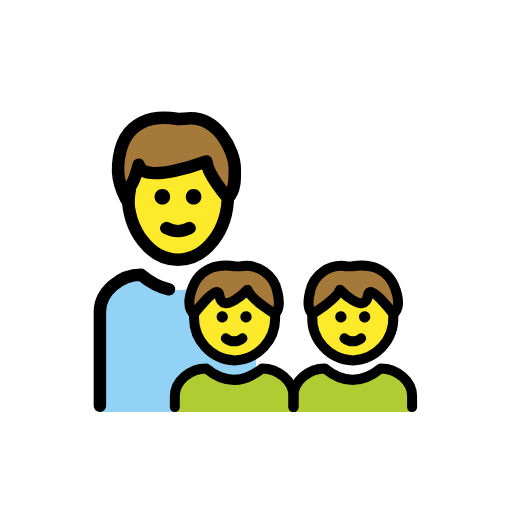
t = 0.00 s
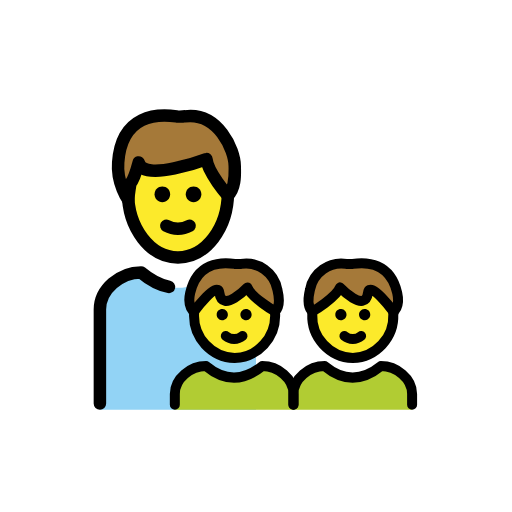
t = 0.48 s
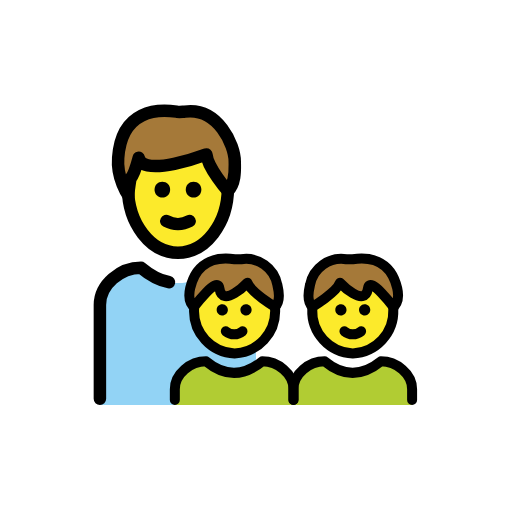
t = 1.43 s
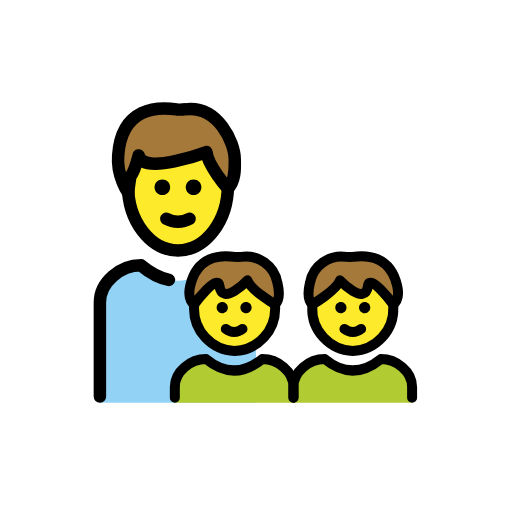
t = 1.90 s
t = 2.38 s: frame unchanged from t = 1.43 s, image omitted
t = 3.33 s: frame unchanged from t = 0.48 s, image omitted

The animated SVG that drew these frames (rendered in a browser with its animation timeline set to each time). Animation: 1 SMIL element (animateTransform=1); one cycle of 3.80 s, repeats indefinitely.

<?xml version='1.0' encoding='utf-8'?>
<svg xmlns="http://www.w3.org/2000/svg" id="emoji" viewBox="-5 -5 82 82" version="1.1" width="200" height="200" role="img">
  <title>OpenMoji: family: man, boy, boy</title><g><g id="color">
    <path fill="#92D3F5" d="M36.0004,38.9986h-6.5838c-4.0035,3.2895-7.9182,3.2895-11.8327,0c-3.2918,0-6.5836,2.6671-6.5836,5.9566 V61h25.0001V38.9986z" />
    <path fill="#B1CC33" d="M23,61v-2.5333C23,56,25.5018,54,28.0036,54c2.9751,2.4667,5.9502,2.4667,8.9929,0 C39.4982,54,42,56,42,58.4667V61" />
    <path fill="#B1CC33" d="M42.0003,61v-2.5333C42.0003,56,44.5021,54,47.0039,54c2.9751,2.4667,5.9502,2.4667,8.9929,0 c2.5018,0,5.0036,2,5.0036,4.4667V61" />
  </g>
  <g id="hair">
    <path fill="#A57939" d="M13.9286,21.3903c0.5334-7.7347,6.4011-7.8236,9.335-7.3791c0.2667,0.0889,1.0669,0,1.3336,0 c5.3343-0.7112,8.0014,5.3343,8.0014,8.0014c0,0.978,0.2255,3.3655-1.1081,4.6991c0,0-3.2483-3.7211-3.4261-5.8549 c0,0-10.1352,3.8229-10.8464,0.5334c0,0-0.7112,2.6671-1.3336,3.3784c0,0-0.3288,2.0448-0.3288,2.6671 C15.5558,27.4359,13.6619,24.7687,13.9286,21.3903z" />
    <path fill="#A57939" d="M30.1355,42.2716c0.4694,3.3631,4.487-0.8706,4.487-0.8706c0.5491,1.5737,4.4254,3.8674,4.4254,3.8674 c1.0324-0.9557,0.5259-2.8525,0.3721-3.5136c-0.5106-2.7127-3.0794-4.5325-5.8079-4.1144c-0.3436,0.0276-0.6888,0.0276-1.0324,0 c-2.2709-0.3369-6.03-0.1483-7.12,4.6433c-0.5317,2.3382,0.624,2.9844,0.624,2.9844S29.8477,40.2093,30.1355,42.2716z" />
    <path fill="#A57939" d="M57.9888,45.2681c0,0,1.1557-0.6462,0.624-2.9844c-1.09-4.7916-4.8491-4.9802-7.12-4.6433 c-0.3436,0.0276-0.6888,0.0276-1.0324,0c-2.7285-0.4181-5.2973,1.4017-5.8079,4.1144c-0.1538,0.6611-0.6603,2.5579,0.3721,3.5136 c0,0,3.8763-2.2937,4.4254-3.8674c0,0,4.0176,4.2337,4.487,0.8706C54.2248,40.2093,57.9888,45.2681,57.9888,45.2681z" />
  </g>
  <g id="skin">
    <path fill="#FCEA2B" d="M28.0454,20.8569c0,0-10.1351,3.8229-10.8464,0.5334c0,0-0.7112,2.6672-1.3336,3.3784 c0,0-0.3185,1.9835-0.3273,2.635c0.4585,5.148,3.8411,9.1996,7.9427,9.1996c4.2864,0,7.782-4.426,7.9809-9.9028 C31.3572,26.5801,28.2203,22.9551,28.0454,20.8569z" />
    <path fill="#FCEA2B" d="M34.6225,41.401c0,0-4.0176,4.2337-4.487,0.8706c-0.2576-1.8462-3.2933,2.0046-3.9283,2.834 c-0.0739,0.3356-0.1232,0.5668-0.1232,0.5888c-0.1437,3.7311,2.7579,6.8753,6.4885,7.031c3.7306-0.1557,6.6323-3.2999,6.4886-7.031 c0-0.0303-0.0594-0.2263-0.15-0.5089C38.2324,44.7706,35.1115,42.8025,34.6225,41.401z" />
    <path fill="#FCEA2B" d="M45.1618,45.1855c-0.0906,0.2826-0.15,0.4786-0.15,0.5089c-0.1437,3.7311,2.758,6.8753,6.4886,7.031 c3.7306-0.1557,6.6322-3.2999,6.4885-7.031c0-0.022-0.0493-0.2532-0.1232-0.5888c-0.635-0.8294-3.6707-4.6802-3.9283-2.834 c-0.4694,3.3631-4.487-0.8706-4.487-0.8706C48.9614,42.8025,45.8405,44.7706,45.1618,45.1855z" />
  </g>
  <g id="line">
    <path fill="none" stroke="#000000" stroke-miterlimit="10" stroke-width="2" d="M31.5,25.5689c0,0.1839,0,0.3678,0,0.6437 c0,5.7012-3.5862,10.3908-8,10.3908s-8-4.6897-8-10.3908c0-0.1839,0-0.3678,0-0.6437" />
    <path fill="none" stroke="#000000" stroke-linecap="round" stroke-linejoin="round" stroke-width="2" d="M13.9286,21.3903 c0.5334-7.7347,6.4011-7.8236,9.335-7.3791c0.2667,0.0889,1.0669,0,1.3336,0c5.3343-0.7112,8.0014,5.3343,8.0014,8.0014 c0,0.978,0.2255,3.3655-1.1081,4.6991c0,0-3.2483-3.7211-3.4261-5.8549c0,0-10.1352,3.8229-10.8464,0.5334 c0,0-0.7112,2.6671-1.3336,3.3784c0,0-0.3288,2.0448-0.3288,2.6671C15.5558,27.4359,13.6619,24.7687,13.9286,21.3903z" />
    <path d="M22.25,26.5c0,0.7143-0.5357,1.25-1.25,1.25s-1.25-0.5357-1.25-1.25s0.5357-1.25,1.25-1.25S22.25,25.7857,22.25,26.5" />
    <path d="M27.25,26.5c0,0.7143-0.5357,1.25-1.25,1.25s-1.25-0.5357-1.25-1.25s0.5357-1.25,1.25-1.25S27.25,25.7857,27.25,26.5" />
    <path fill="none" stroke="#000000" stroke-linecap="round" stroke-linejoin="round" stroke-width="2" d="M21.633,31.5332 c1.1558,0.6223,2.5782,0.6223,3.734,0" />
    <path fill="none" stroke="#000000" stroke-linecap="round" stroke-linejoin="round" stroke-width="1.6" d="M50.1639,49.1857 c0.7749,0.6425,1.8974,0.6425,2.6723,0" />
    <path fill="none" stroke="#000000" stroke-linecap="round" stroke-linejoin="round" stroke-width="1.6" d="M23,60.2v-1.7333 C23,56,25.5018,54,28.0036,54c2.9751,2.4667,5.9502,2.4667,8.9929,0C39.4982,54,42,56,42,58.4667V60.2" />
    <path fill="none" stroke="#000000" stroke-linecap="round" stroke-linejoin="round" stroke-width="1.6" d="M42.0003,60.2v-1.7333 C42.0003,56,44.5021,54,47.0039,54c2.9751,2.4667,5.9502,2.4667,8.9929,0c2.5018,0,5.0036,2,5.0036,4.4667V60.2" />
    <path d="M35.298,45.7015c0.0333,0.4958-0.3417,0.9247-0.8377,0.958c-0.4959,0.0333-0.9249-0.3417-0.9582-0.8375 s0.3417-0.9247,0.8377-0.958c0.0201-0.0014,0.0402-0.002,0.0604-0.002C34.8798,44.8465,35.2815,45.2221,35.298,45.7015z" />
    <path fill="none" stroke="#000000" stroke-linecap="round" stroke-linejoin="round" stroke-width="1.6" d="M31.1639,49.1857 c0.7749,0.6425,1.8974,0.6425,2.6723,0" />
    <path d="M30.5998,44.862c0.0201,0,0.0403,0.0007,0.0604,0.002c0.4959,0.0333,0.871,0.4622,0.8377,0.958 s-0.4623,0.8707-0.9582,0.8375c-0.4959-0.0333-0.871-0.4622-0.8377-0.958C29.7185,45.2221,30.1202,44.8465,30.5998,44.862z" />
    <path d="M54.2984,45.7015c0.0333,0.4958-0.3417,0.9247-0.8377,0.958c-0.4959,0.0333-0.9249-0.3417-0.9582-0.8375 s0.3417-0.9247,0.8377-0.958c0.0201-0.0014,0.0402-0.002,0.0604-0.002C53.8801,44.8465,54.2818,45.2221,54.2984,45.7015z" />
    <path d="M49.6002,44.862c0.0201,0,0.0403,0.0007,0.0604,0.002c0.4959,0.0333,0.871,0.4622,0.8377,0.958 s-0.4623,0.8707-0.9582,0.8375c-0.4959-0.0333-0.871-0.4622-0.8377-0.958C48.7188,45.2221,49.1205,44.8465,49.6002,44.862z" />
    <path fill="none" stroke="#000000" stroke-miterlimit="10" stroke-width="1.6" d="M39.0493,45.2683 c0.0078,0.141,0.0117,0.283,0.0118,0.4261c0.1437,3.7311-2.758,6.8753-6.4886,7.031c-3.7306-0.1557-6.6322-3.2999-6.4885-7.031 c0-0.0952,0.0017-0.1899,0.0052-0.2841" />
    <path fill="none" stroke="#000000" stroke-linecap="round" stroke-linejoin="round" stroke-width="1.6" d="M30.1355,42.2716 c0.4694,3.3631,4.487-0.8706,4.487-0.8706c0.5491,1.5737,4.4254,3.8674,4.4254,3.8674c1.0324-0.9557,0.5259-2.8525,0.3721-3.5136 c-0.5106-2.7127-3.0794-4.5325-5.8079-4.1144c-0.3436,0.0276-0.6888,0.0276-1.0324,0c-2.2709-0.3369-6.03-0.1483-7.12,4.6433 c-0.5317,2.3382,0.624,2.9844,0.624,2.9844S29.8477,40.2093,30.1355,42.2716z" />
    <path fill="none" stroke="#000000" stroke-miterlimit="10" stroke-width="1.6" d="M57.9833,45.4103 c0.0035,0.0942,0.0052,0.1889,0.0052,0.2841c0.1437,3.7311-2.7579,6.8753-6.4885,7.031c-3.7306-0.1557-6.6323-3.2999-6.4886-7.031 c0.0001-0.1431,0.004-0.2851,0.0118-0.4261" />
    <path fill="none" stroke="#000000" stroke-linecap="round" stroke-linejoin="round" stroke-width="1.6" d="M57.9888,45.2681 c0,0,1.1557-0.6462,0.624-2.9844c-1.09-4.7916-4.8491-4.9802-7.12-4.6433c-0.3436,0.0276-0.6888,0.0276-1.0324,0 c-2.7285-0.4181-5.2973,1.4017-5.8079,4.1144c-0.1538,0.6611-0.6603,2.5579,0.3721,3.5136c0,0,3.8763-2.2937,4.4254-3.8674 c0,0,4.0176,4.2337,4.487,0.8706C54.2248,40.2093,57.9888,45.2681,57.9888,45.2681z" />
    <path fill="none" stroke="#000000" stroke-linecap="round" stroke-linejoin="round" stroke-miterlimit="10" stroke-width="2" d="M11.0003,60V44.9552c0-3.2895,3.2918-5.9566,6.5836-5.9566c1.4914,1.2532,2.9827,2.029,4.4789,2.3273" />
  </g>
<animateTransform attributeName="transform" type="translate" values="0 0;0 -1.5;0 0" dur="3.8s" repeatCount="indefinite" /></g></svg>
